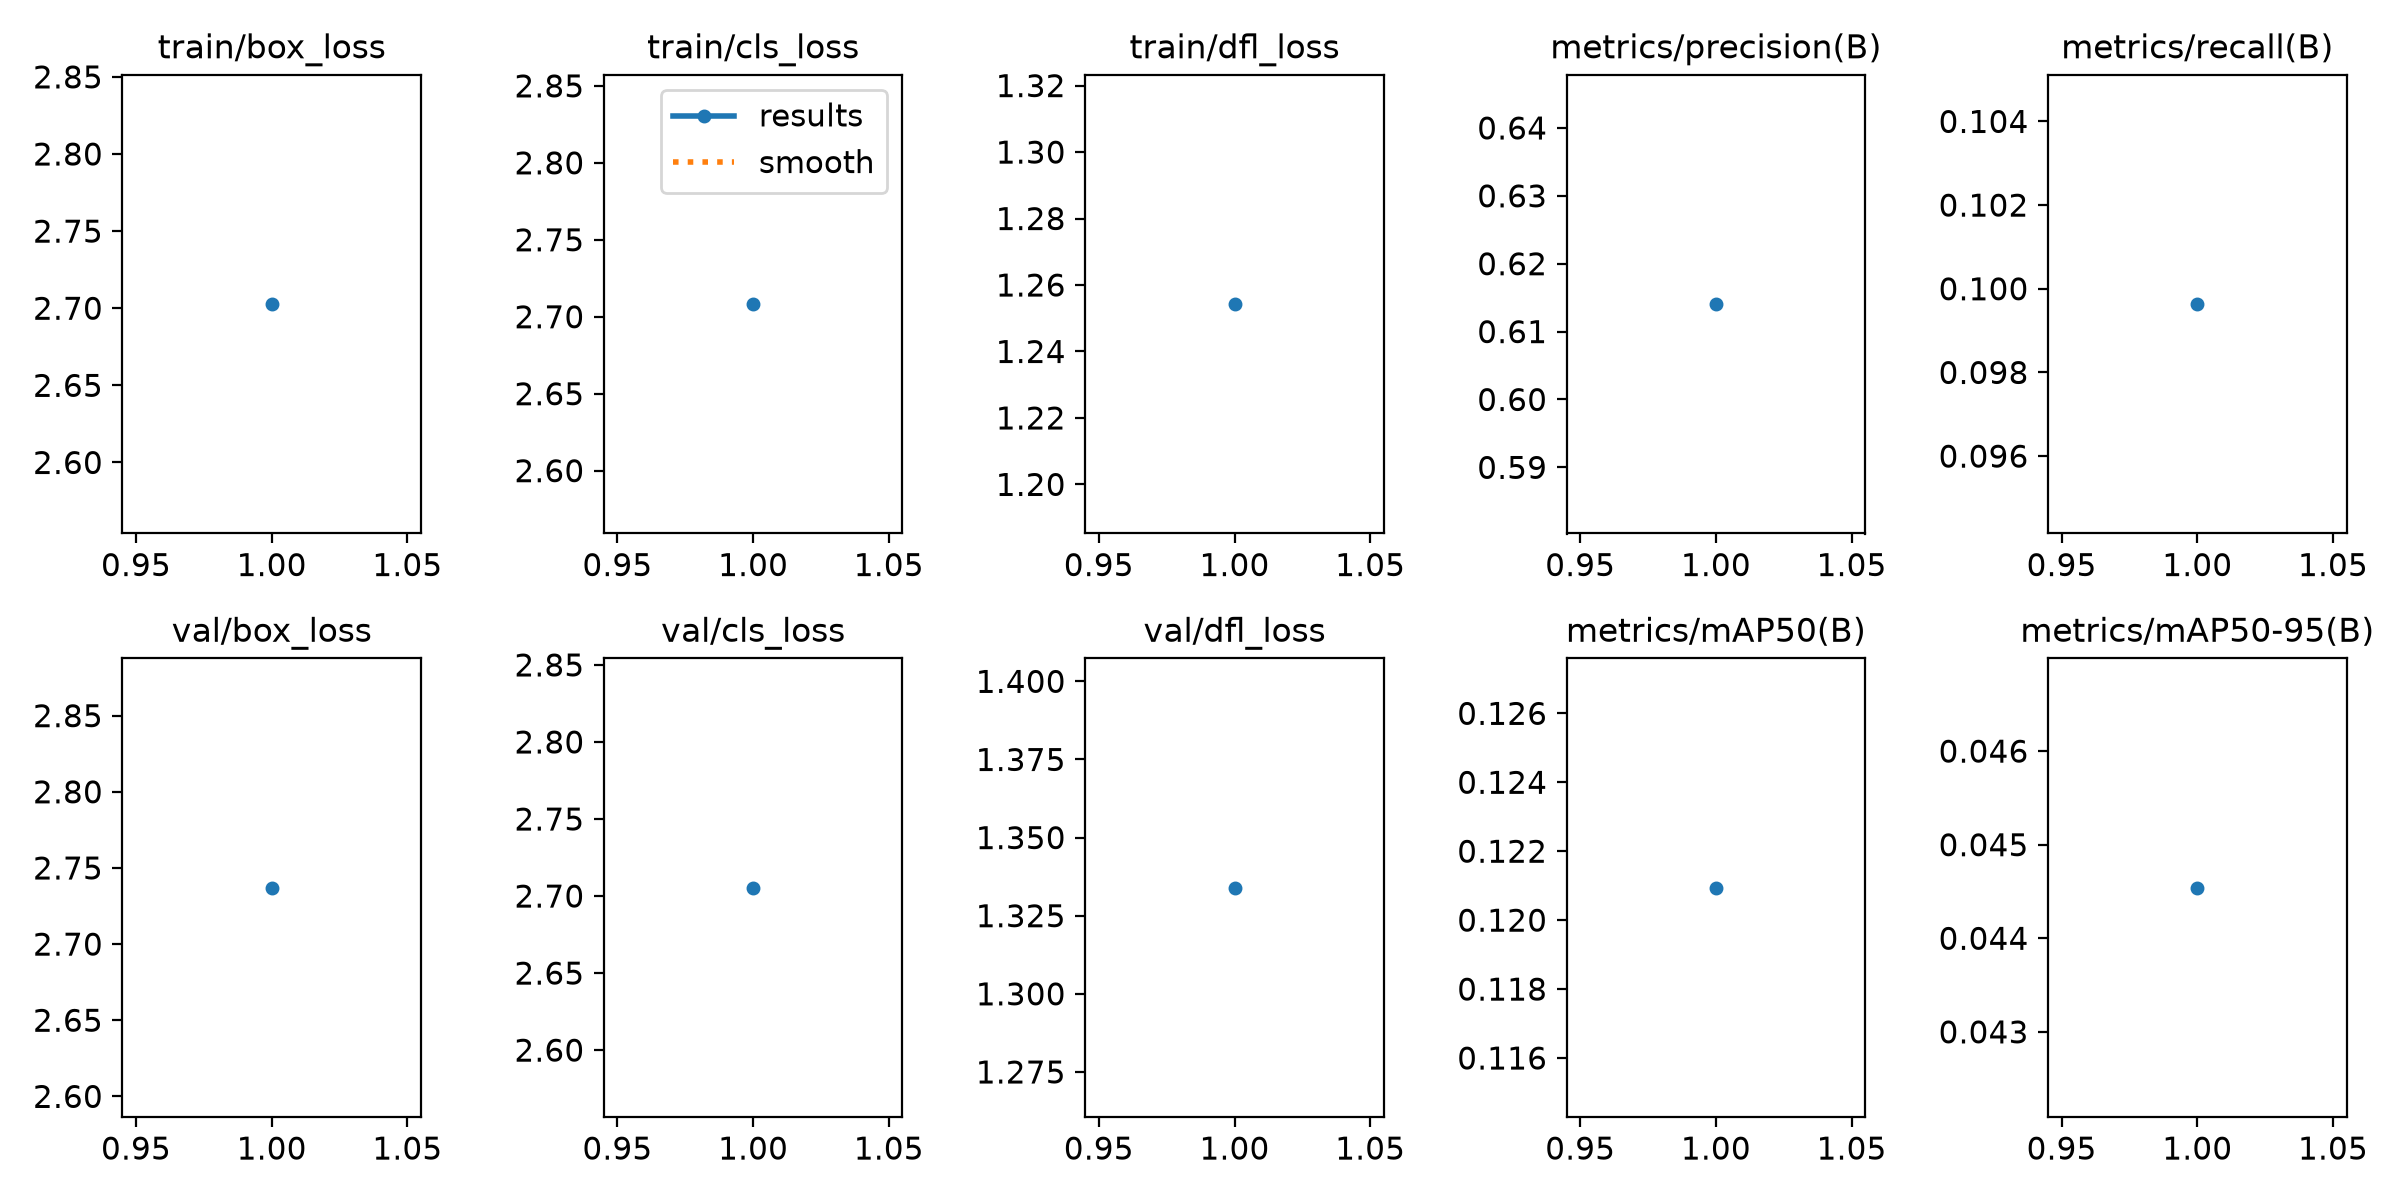

The table this chart was drawn from, first rows:
epoch, time, train/box_loss, train/cls_loss, train/dfl_loss, metrics/precision(B), metrics/recall(B), metrics/mAP50(B), metrics/mAP50-95(B), val/box_loss, val/cls_loss, val/dfl_loss, lr/pg0, lr/pg1, lr/pg2
1, 212.1, 2.703, 2.708, 1.254, 0.614, 0.09963, 0.1209, 0.04454, 2.737, 2.705, 1.334, 0.00125, 0.00125, 0.00125
